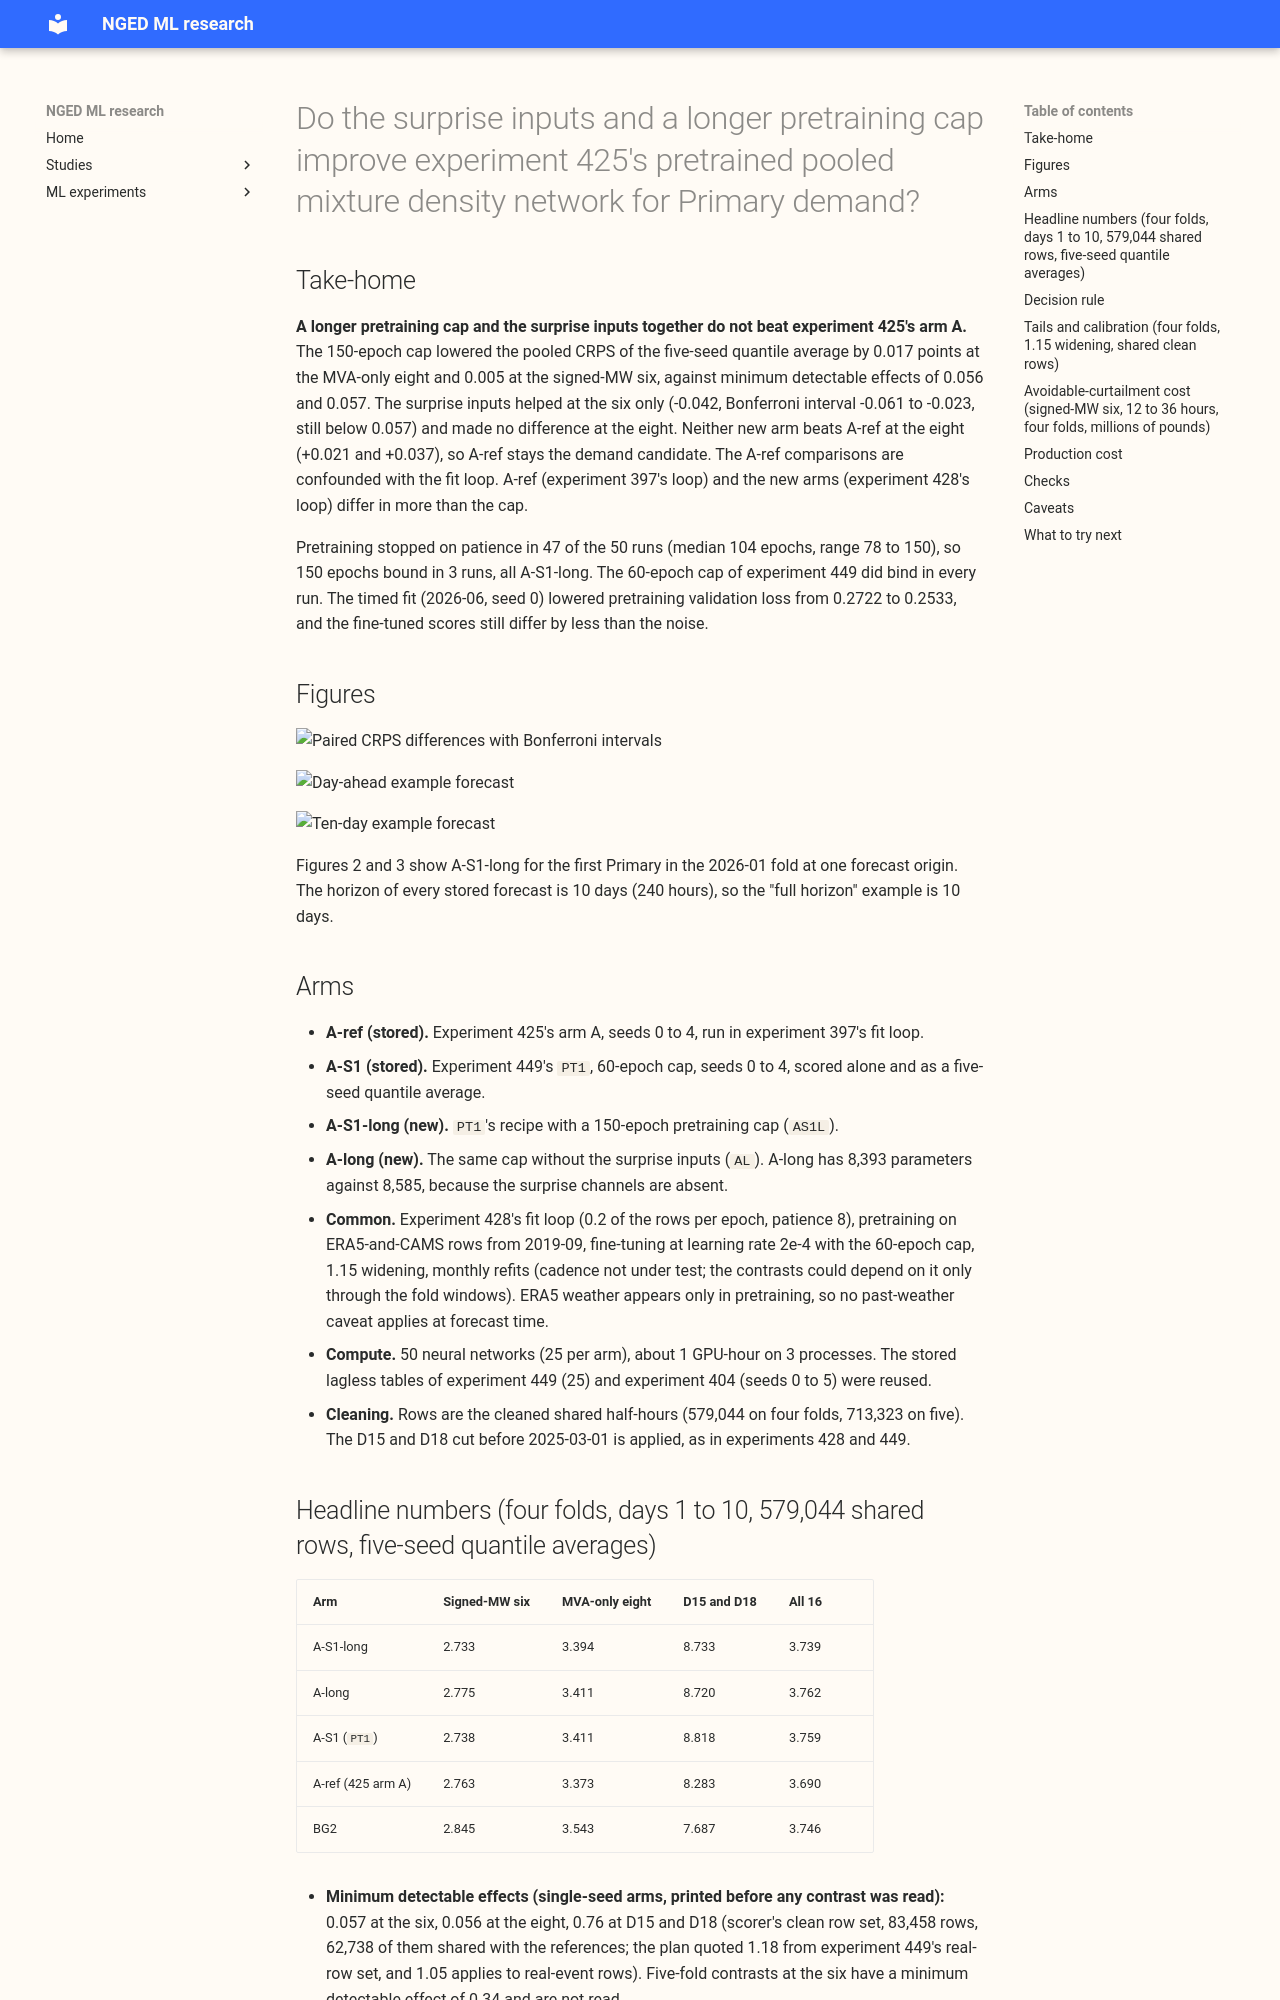

repository: openclimatefix/nged-ml-research · page: ml-experiments/00452-pretraining-cap-and-surprise-inputs-on-the-425-arm-a-recipe/result/index.html · generator: mkdocs

---
id: "00452"
slug: pretraining-cap-and-surprise-inputs-on-the-425-arm-a-recipe
title: >-
  Do the surprise inputs and a longer pretraining cap improve experiment 425's pretrained pooled
  mixture density network for Primary demand?
theme: production-reference-and-best-guess
also_relevant_to:
  - lagged-power-and-error-correction
status: finished
kind: other
protocol: demand-v2
size: >-
  complex. Stored in this experiment's private folder only: 50 pretrained and 50 fine-tuned
  neural networks (two new arms, five folds, seeds 0 to 4). Experiments 404, 425, 428, 448, and 449 are
  read and never written. More than one design is defensible (which arms isolate the cap from the
  surprise inputs), so the plan fixes each choice before any score is read. Production serving
  path: not touched (this repository holds none). Degradation rule: not touched. Callers: the
  scripts copy the fit and score code of experiment 449 (not yet on `main`) and import the folders
  of experiments 397, 404, 418, 422, 428, and the `studies` evaluation code.
hypothesis: >-
  Experiment 449's audit found that experiment 425's arm A (a pretrained pooled mixture density
  network without surprise inputs) beats PT1-pool5 (the same network with the surprise inputs), but
  the two used different fit loops and arm A averages five seeds' quantiles, and all 55 of 449's
  pretraining runs stopped at the 60-epoch cap. If pretraining was too short, then raising the cap
  to 150 epochs improves the network with the surprise inputs (A-S1-long) and the network without
  them (A-long), and the surprise inputs add to the longer pretraining.
prediction: >-
  Written before any fit and before any score is read. P1. A-S1-long beats PT1 (cap only, C1) by
  0.02 to 0.08 points at the eight MVA-only Primaries, because the 60-epoch cap stopped every
  pretraining run before its validation loss stopped improving. P2. A-long matches A-S1-long within
  0.03 points (C3), so the cap and not the surprise inputs does the work, because 449 found the
  surprise inputs added little beyond 425's recipe once the 2026-01 fold is set aside. P3. Neither
  new arm beats experiment 425's arm A by the minimum detectable effect at the eight. The prediction
  could fail in either direction: a longer cap could overfit the ERA5-and-CAMS pretraining rows and
  worsen cold nights.
decision_rule: >-
  Four folds (2025-10, 2026-01, 2026-03, 2026-06) and five folds (adding 2025-12), seeds 0 to 4,
  monthly refits, 1.15 widening unless stated, CRPS at days 1 to 10 in points of effective capacity
  (negative is a gain), on the half-hours every arm and reference shares (579,044 on four folds,
  713,323 on five). Gating rows are the eight MVA-only Primaries, cold winter nights, and Christmas
  week (22 to 31 December, one fold; report-only if its interval spans zero), each with a
  month-block bootstrap and Bonferroni intervals over 26 tests. Report-only: D15 and D18 on real
  rows (83,458 rows on four folds, minimum detectable effect 1.18). Secondary: all 16 Primaries and
  the signed-MW six (five-fold minimum detectable effect 0.34, so unreadable). The scorer prints
  every minimum detectable effect before any contrast is read. Adopt A-S1-long over PT1 only if its
  eight-Primary CRPS improvement is at least the minimum detectable effect, its cold-night and
  Christmas-week scores do not worsen by more than 0.02, and its q99 pinball loss does not worsen
  by more than 0.02. Adopt A-S1-long or A-long over A-ref on the same terms, with the loop confound
  stated. If A-long matches A-S1-long, the cap and not the surprise inputs does the work. If no
  arm beats A-ref, experiment 425's arm A (and its pool of five) stays the candidate and demand
  pretraining stops.
benchmark: >-
  A-ref (experiment 425's arm A, seeds 0 to 4, stored), A-S1 (experiment 449's PT1, seeds 0 to 4,
  stored), BG2, S1, and `manual_heuristic` as stored references.
row_set_id: fold_a_daily_gap_v1
metric: >-
  CRPS from the 11 quantiles at days 1 to 10; coverage and pinball loss at q01, q05, q95, q99;
  cold winter nights; Christmas week; avoidable-curtailment cost at f = 0.9, 0.75, 0.5 at the
  signed-MW six. Per group and per Primary.
verdict: not supported
production_status: not-for-production
best_arm: >-
  Experiment 425's arm A, averaged over five seeds (A-ref), at the MVA-only eight and over all 16
  Primaries: CRPS 3.373 and 3.690 against 3.394 and 3.739 for the best new arm (A-S1-long). At the
  signed-MW six A-S1-long scores 2.733 against 2.763 for A-ref, a gain below the minimum detectable
  effect of 0.057.
headline: >-
  Raising the pretraining cap from 60 to 150 epochs changed CRPS by -0.017 points at the eight and
  -0.005 at the six (both inside the minimum detectable effect of about 0.056), and neither new arm
  beat experiment 425's arm A at the eight.
take_home_message: >-
  Pretraining for longer did not help: 150 epochs against 60 moved CRPS by less than the
  fit-to-fit noise at the eight and the six, and the surprise inputs added 0.042 points only at the
  signed-MW six, again below the noise. Experiment 425's arm A (no surprise inputs, five-seed
  quantile average) stays the pretrained demand candidate on this evidence. The comparison with
  arm A is confounded with the fit loop (experiment 397's against 428's).
---
